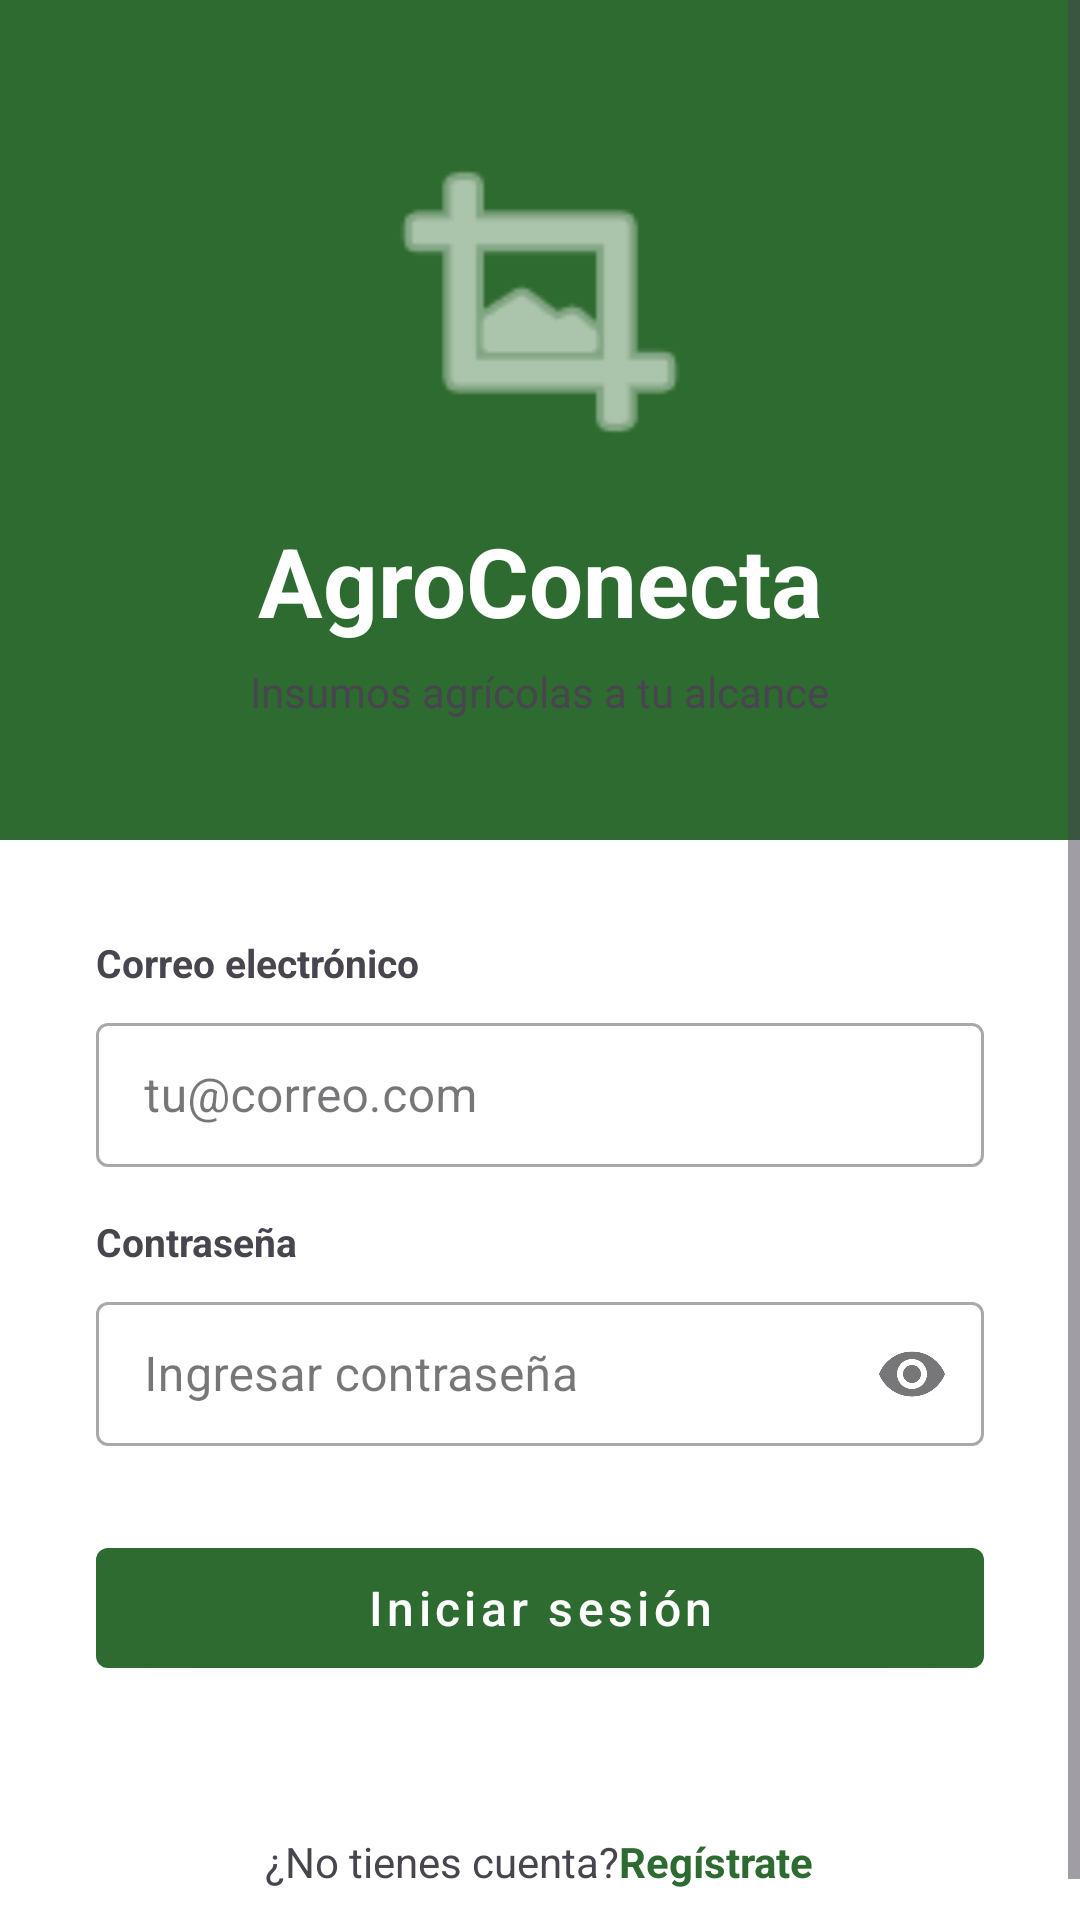

Layout XML and referenced resources for this Android screen:
<!-- AndroidManifest.xml: application theme Theme.AgroConecta -->
<!-- res/layout/activity_login.xml -->
<?xml version="1.0" encoding="utf-8"?>
<ScrollView
    xmlns:android="http://schemas.android.com/apk/res/android"
    xmlns:app="http://schemas.android.com/apk/res-auto"
    android:layout_width="match_parent"
    android:layout_height="match_parent"
    android:background="@color/white">

    <LinearLayout
        android:layout_width="match_parent"
        android:layout_height="wrap_content"
        android:orientation="vertical">

        
        <LinearLayout
            android:layout_width="match_parent"
            android:layout_height="280dp"
            android:background="@color/green_primary"
            android:gravity="center"
            android:orientation="vertical">

            <ImageView
                android:layout_width="120dp"
                android:layout_height="120dp"
                android:src="@android:drawable/ic_menu_crop"
                android:tint="@color/white" />

            <TextView
                android:layout_width="wrap_content"
                android:layout_height="wrap_content"
                android:layout_marginTop="12dp"
                android:text="AgroConecta"
                android:textColor="@color/white"
                android:textSize="32sp"
                android:textStyle="bold" />

            <TextView
                android:layout_width="wrap_content"
                android:layout_height="wrap_content"
                android:layout_marginTop="6dp"
                android:text="Insumos agrícolas a tu alcance"
                android:textColor="@color/green_pale"
                android:textSize="14sp" />

        </LinearLayout>

        
        <LinearLayout
            android:layout_width="match_parent"
            android:layout_height="wrap_content"
            android:orientation="vertical"
            android:paddingStart="32dp"
            android:paddingTop="32dp"
            android:paddingEnd="32dp"
            android:paddingBottom="24dp">

            
            <TextView
                android:layout_width="wrap_content"
                android:layout_height="wrap_content"
                android:text="Correo electrónico"
                android:textColor="@color/gray_dark"
                android:textSize="13sp"
                android:textStyle="bold" />

            <com.google.android.material.textfield.TextInputLayout
                android:layout_width="match_parent"
                android:layout_height="wrap_content"
                android:layout_marginTop="6dp"
                style="@style/Widget.MaterialComponents.TextInputLayout.OutlinedBox">

                <com.google.android.material.textfield.TextInputEditText
                    android:id="@+id/et_email"
                    android:layout_width="match_parent"
                    android:layout_height="48dp"
                    android:hint="tu@correo.com"
                    android:inputType="textEmailAddress" />

            </com.google.android.material.textfield.TextInputLayout>

            
            <TextView
                android:layout_width="wrap_content"
                android:layout_height="wrap_content"
                android:layout_marginTop="16dp"
                android:text="Contraseña"
                android:textColor="@color/gray_dark"
                android:textSize="13sp"
                android:textStyle="bold" />

            <com.google.android.material.textfield.TextInputLayout
                android:layout_width="match_parent"
                android:layout_height="wrap_content"
                android:layout_marginTop="6dp"
                style="@style/Widget.MaterialComponents.TextInputLayout.OutlinedBox"
                app:endIconMode="password_toggle">

                <com.google.android.material.textfield.TextInputEditText
                    android:id="@+id/et_password"
                    android:layout_width="match_parent"
                    android:layout_height="48dp"
                    android:hint="@string/enter_password"
                    android:inputType="textPassword" />

            </com.google.android.material.textfield.TextInputLayout>

            
            <com.google.android.material.button.MaterialButton
                android:id="@+id/btn_login"
                style="@style/Widget.MaterialComponents.Button"
                android:layout_width="match_parent"
                android:layout_height="52dp"
                android:layout_marginTop="28dp"
                android:text="@string/login"
                android:textAllCaps="false"
                android:textSize="16sp"
                app:backgroundTint="@color/green_primary" />

            <ProgressBar
                android:id="@+id/progress_login"
                android:layout_width="wrap_content"
                android:layout_height="wrap_content"
                android:layout_gravity="center"
                android:layout_marginTop="8dp"
                android:visibility="gone" />

            
            <View
                android:layout_width="match_parent"
                android:layout_height="1dp"
                android:layout_marginTop="24dp"
                android:layout_marginBottom="24dp"
                android:background="@color/gray_light" />

            
            <LinearLayout
                android:layout_width="wrap_content"
                android:layout_height="wrap_content"
                android:layout_gravity="center_horizontal"
                android:gravity="center_vertical"
                android:orientation="horizontal">

                <TextView
                    android:layout_width="wrap_content"
                    android:layout_height="wrap_content"
                    android:text="@string/no_account"
                    android:textColor="@color/gray_mid"
                    android:textSize="14sp" />

                <TextView
                    android:id="@+id/tv_register_link"
                    android:layout_width="wrap_content"
                    android:layout_height="wrap_content"
                    android:text="@string/register_link"
                    android:textColor="@color/green_primary"
                    android:textSize="14sp"
                    android:textStyle="bold" />

            </LinearLayout>

        </LinearLayout>

    </LinearLayout>

</ScrollView>
<!-- resources referenced by this layout -->
<resources>
  <color name="green_primary">#2E6B30</color>
  <string name="enter_password">Ingresar contraseña</string>
  <string name="login">Iniciar sesión</string>
  <string name="no_account">¿No tienes cuenta? </string>
  <string name="register_link">Regístrate</string>
  <style name="Theme.AgroConecta" parent="Theme.Material3.DayNight.NoActionBar">
          <item name="colorPrimary">@color/green_primary</item>
          <item name="android:windowBackground">@color/window_background</item>
          <item name="android:statusBarColor">@color/status_bar</item>
          <item name="android:navigationBarColor">@color/navigation_bar</item>
      </style>
  <color name="window_background">#F8FAF3</color>
  <color name="status_bar">#2E6B30</color>
  <color name="navigation_bar">#ECEFE7</color>
  <!-- not gathered from this repository: default colours our renderer supplied (Android Studio template values) -->
  <color name="white">#FFFFFFFF</color>
</resources>
